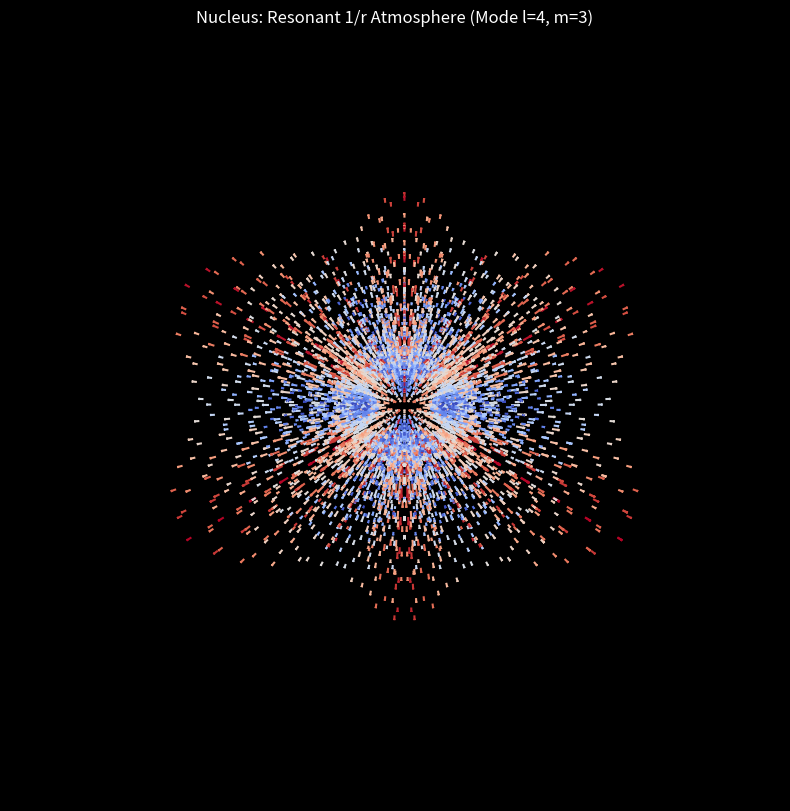

The script that saved this image:
import numpy as np
import matplotlib.pyplot as plt
from mpl_toolkits.mplot3d import Axes3D

def generate_nucleus_field():
    # --- CONFIGURATION ---
    # Resolution of the field
    phi_steps = 40    # Azimuthal resolution
    theta_steps = 20  # Polar resolution
    layers = 6        # Number of shells in the "atmosphere"
    
    # Resonance Parameters (The "Chladni" Logic)
    # These represent specific harmonic modes in the phase space
    l_mode = 4  # Polar nodes (latitude bands)
    m_mode = 3  # Azimuthal nodes (longitudinal stripes)
    amplitude = 0.3 # Intensity of the resonance deformation

    # --- GEOMETRY GENERATION ---
    # We define the space not as a Cartesian grid, but as a series of 
    # spherical manifolds (shells).
    
    phi = np.linspace(0, 2 * np.pi, phi_steps)
    theta = np.linspace(0, np.pi, theta_steps)
    phi, theta = np.meshgrid(phi, theta)

    # Initialize lists to hold our vector data
    all_x, all_y, all_z = [], [], []
    all_u, all_v, all_w = [], [], [] # Vector components
    all_colors = []

    # Iterate through spherical shells (The "Atmosphere")
    for r_base in np.linspace(1.0, 4.0, layers):
        
        # --- CL(3,3) RESONANCE SIMULATION ---
        # Instead of a static radius, the manifold is deformed by a standing wave.
        # This simulates the "pulsing" bivector field.
        # Function: Spherical Harmonic approximation Y(l,m)
        resonance_scalar = np.sin(l_mode * theta) * np.cos(m_mode * phi)
        
        # Apply deformation to the radius
        # Nodes (zero points) remain at r_base; Antinodes extend/contract
        r_deformed = r_base * (1 + amplitude * resonance_scalar)

        # Convert Spherical -> Cartesian (embedding the manifold)
        x = r_deformed * np.sin(theta) * np.cos(phi)
        y = r_deformed * np.sin(theta) * np.sin(phi)
        z = r_deformed * np.cos(theta)

        # --- 1/r FIELD DYNAMICS ---
        # The vector magnitude (flow) must decay as 1/r
        # We also orient the vectors normal to the surface (radial flow)
        
        # Normalized direction vectors (Unit Normals)
        norm_factor = np.sqrt(x**2 + y**2 + z**2)
        u_dir = x / norm_factor
        v_dir = y / norm_factor
        w_dir = z / norm_factor

        # 1/r decay magnitude
        # Note: We square r in denominator if modeling strict intensity, 
        # but 1/r is requested for "atmosphere" potential/field falloff.
        magnitude = 1.0 / r_deformed 
        
        # Apply resonance to the VECTOR MAGNITUDE as well 
        # (The field is stronger at antinodes)
        magnitude *= (1 + 0.5 * resonance_scalar)

        u = u_dir * magnitude
        v = v_dir * magnitude
        w = w_dir * magnitude

        # Color coding based on Phase (Resonance Scalar) rather than just height
        # This highlights the "Chladni" nodal structure
        color_values = resonance_scalar.flatten()

        # Append to lists
        all_x.append(x.flatten())
        all_y.append(y.flatten())
        all_z.append(z.flatten())
        all_u.append(u.flatten())
        all_v.append(v.flatten())
        all_w.append(w.flatten())
        all_colors.append(color_values)

    # Flatten logic for plotting
    x = np.concatenate(all_x)
    y = np.concatenate(all_y)
    z = np.concatenate(all_z)
    u = np.concatenate(all_u)
    v = np.concatenate(all_v)
    w = np.concatenate(all_w)
    c = np.concatenate(all_colors)

    # --- VISUALIZATION ---
    import os
    from datetime import datetime

    fig = plt.figure(figsize=(10, 10), facecolor='black')
    ax = fig.add_subplot(111, projection='3d', facecolor='black')

    # Remove axes for clean "void" look
    ax.set_axis_off()

    # Quiver Plot
    # cmap='coolwarm' nicely separates the positive/negative phases of the wave
    q = ax.quiver(x, y, z, u, v, w, length=0.4, normalize=False, 
                  cmap='coolwarm', array=c, linewidths=1.5, arrow_length_ratio=0.3)

    # Enforce aspect ratio
    max_range = np.array([x.max()-x.min(), y.max()-y.min(), z.max()-z.min()]).max() / 2.0
    mid_x = (x.max()+x.min()) * 0.5
    mid_y = (y.max()+y.min()) * 0.5
    mid_z = (z.max()+z.min()) * 0.5
    ax.set_xlim(mid_x - max_range, mid_x + max_range)
    ax.set_ylim(mid_y - max_range, mid_y + max_range)
    ax.set_zlim(mid_z - max_range, mid_z + max_range)

    plt.title("Nucleus: Resonant 1/r Atmosphere (Mode l=4, m=3)", color='white')
    
    # --- Save Figure ---
    results_dir = "results/nucleus_visualization"
    os.makedirs(results_dir, exist_ok=True)
    timestamp = datetime.now().strftime("%Y%m%d_%H%M%S")
    filename = f"{results_dir}/{timestamp}_nucleus_l4_m3.png"
    plt.savefig(filename, facecolor='black')
    plt.close(fig)
    print(f"Saved nucleus visualization to: {filename}")


if __name__ == "__main__":
    generate_nucleus_field()
